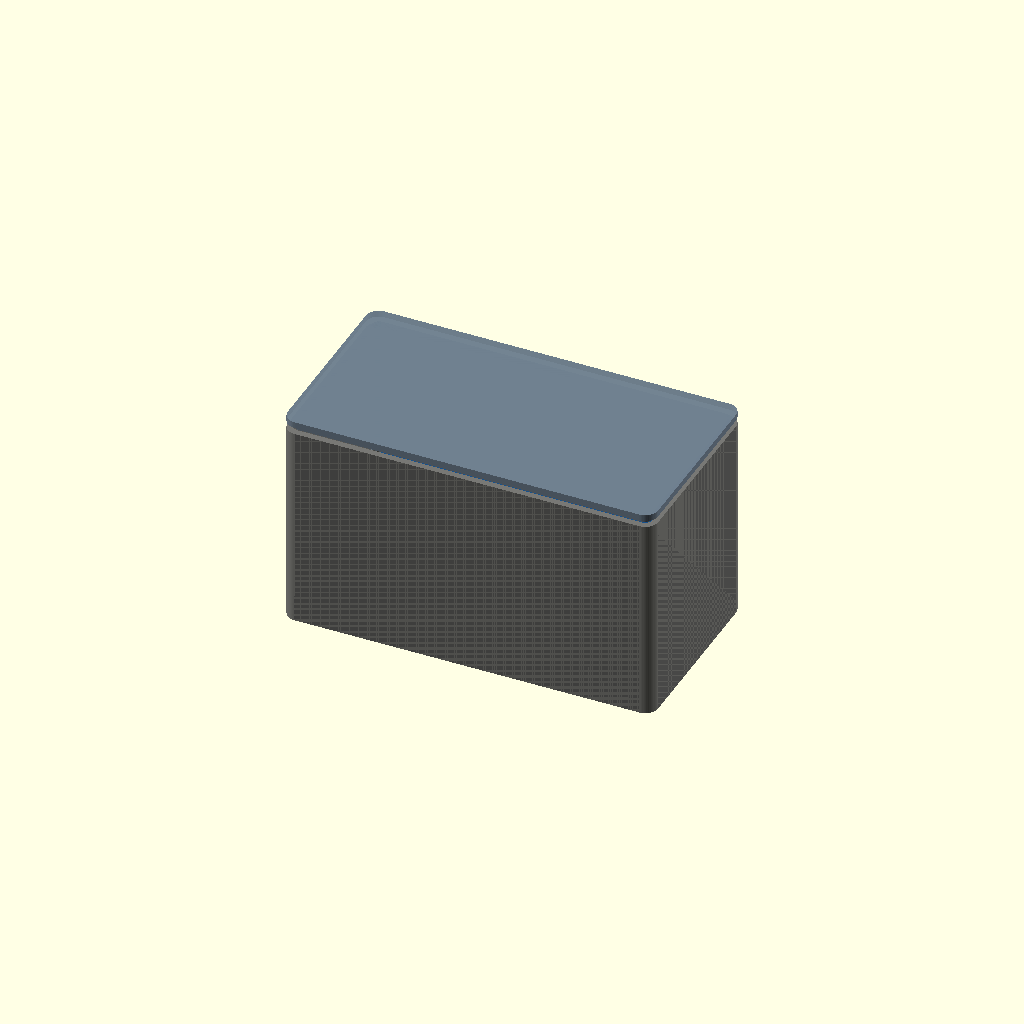
Cell 1: the model at its default parameters.
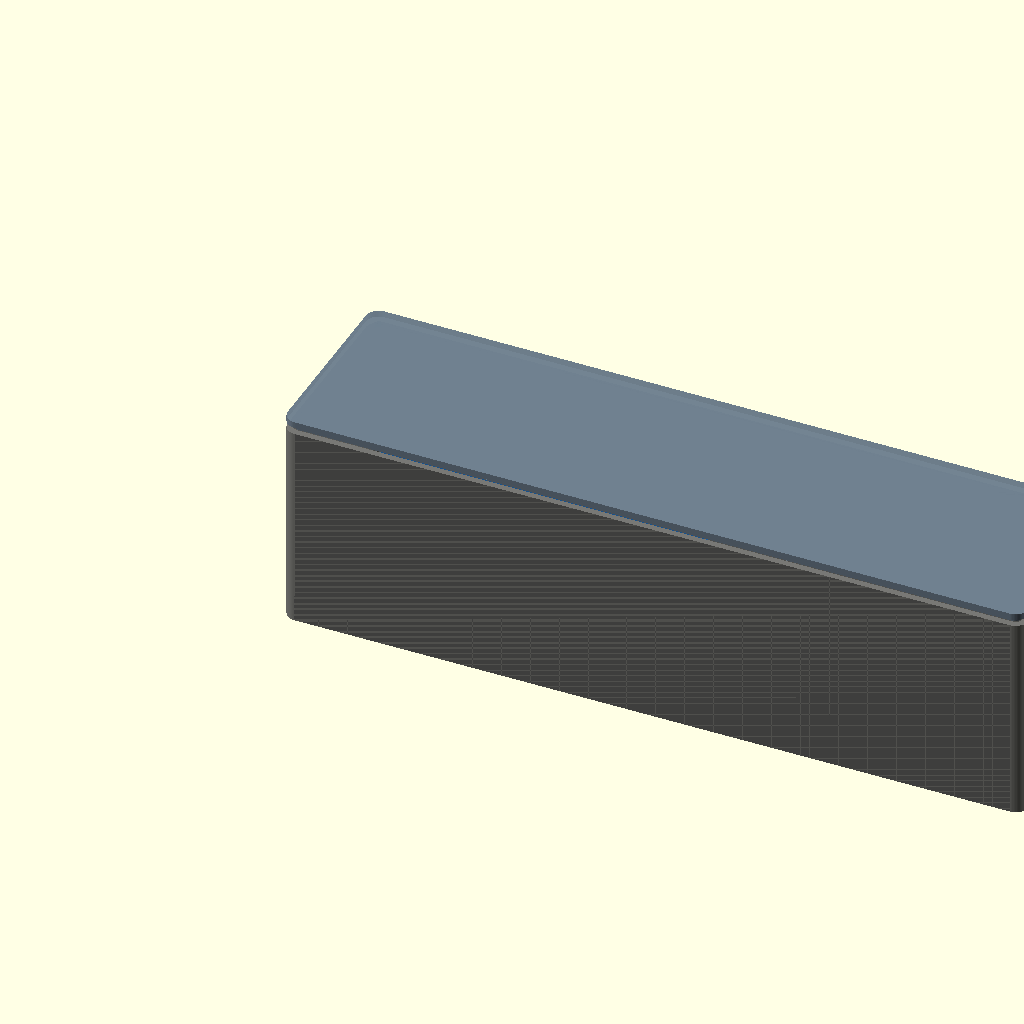
Cell 2 — outer_x set to 230, the other parameters unchanged.
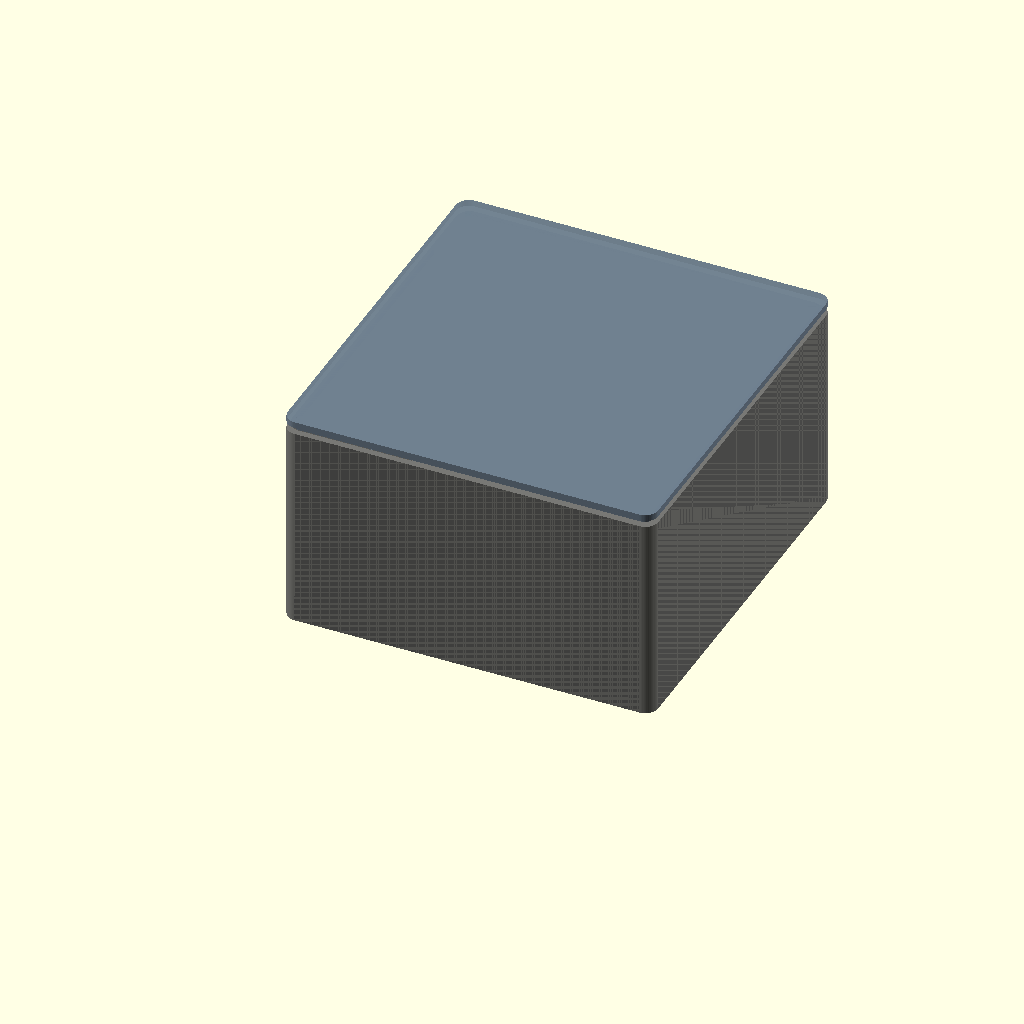
Cell 3: outer_y = 120 (everything else at default).
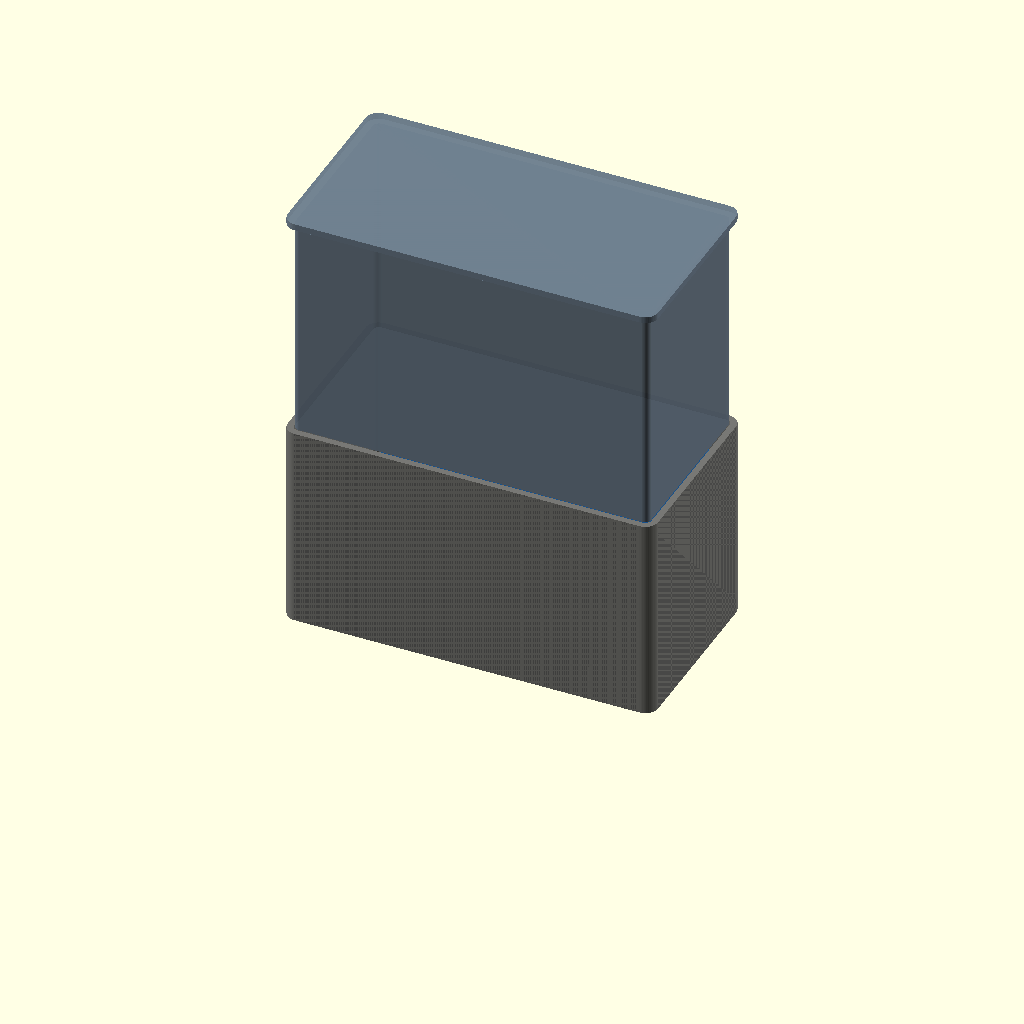
Cell 4: the same model with outer_z = 136.
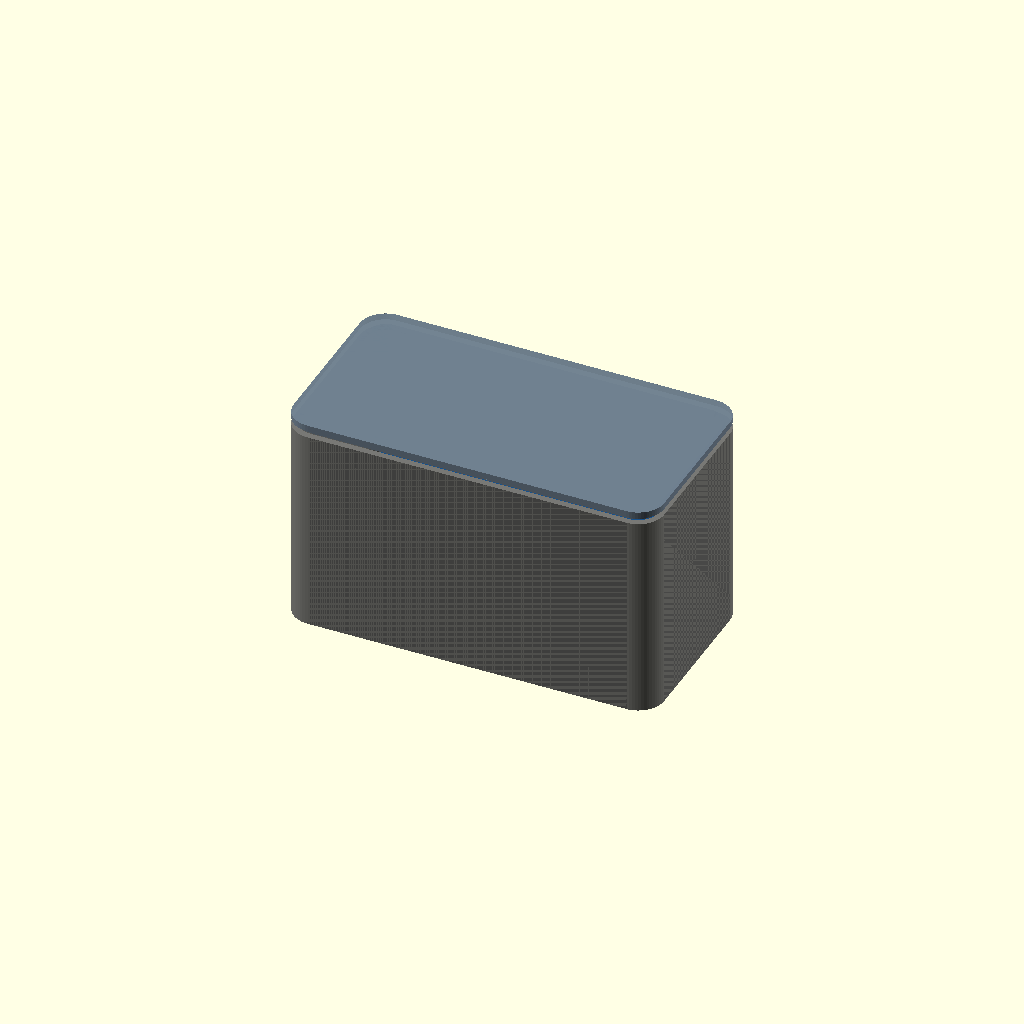
Cell 5: corner_r = 8 (everything else at default).
All cells are drawn from one camera (rotation 55°, 0°, 25°, orthographic, colour scheme Cornfield), so only the parameter changes between them.
Source of the model, enclosure.scad:
// Arduino HomeMonitor Enclosure v7 (Optimized Sleek Desktop Edition)
// - Dimensions: 115mm (L) x 60mm (W) x 68mm (H)
// - Wall thickness: 2.0mm, rounded vertical corners (r = 4mm)
// - Front: Centered LCD window + 5mm (0.5cm) pin-clearance notch directly above LCD window
// - Left: Single USB cutout raised +3mm (Center Z = 43mm / 4.3cm) with halved width (Width Y = 7.0mm)

$fn = 60;

/* ===== ENCLOSURE DIMENSIONS ===== */
outer_x = 115.0;
outer_y = 60.0;                 // Slim 60mm depth
outer_z = 68.0;                 // 68mm compact height
wall    = 2.0;                  // 2.0mm wall thickness
corner_r = 4.0;                 // Rounded corners (r = 4mm)
tol     = 0.35;                 // 3D print tolerance
BOX_H   = 64.0;                 // Bottom shell height (Lid = 4.0mm)

/* ===== HELPER: ROUNDED RECTANGLE CUBE ===== */
module rounded_box(dim, r) {
    x = dim[0]; y = dim[1]; z = dim[2];
    hull() {
        translate([r, r, 0]) cylinder(r=r, h=z);
        translate([x - r, r, 0]) cylinder(r=r, h=z);
        translate([r, y - r, 0]) cylinder(r=r, h=z);
        translate([x - r, y - r, 0]) cylinder(r=r, h=z);
    }
}

/* ===== BASE SHELL ===== */
module shell() {
    difference() {
        rounded_box([outer_x, outer_y, outer_z], corner_r);
        // Hollow interior
        translate([wall, wall, wall])
            rounded_box([outer_x - 2*wall, outer_y - 2*wall, outer_z], max(1.0, corner_r - wall));
    }
}

module bottom_box() {
    intersection() {
        shell();
        cube([outer_x, outer_y, BOX_H]);
    }
}

module top_lid() {
    inner_x = outer_x - 2*wall;
    inner_y = outer_y - 2*wall;
    inner_r = max(1.0, corner_r - wall);

    translate([0, 0, BOX_H]) {
        // Inner locating rim (slides into box opening)
        translate([wall + 0.25, wall + 0.25, 0])
            rounded_box([inner_x - 0.5, inner_y - 0.5, outer_z - BOX_H - wall], inner_r);
        // Top plate
        translate([0, 0, outer_z - BOX_H - wall])
            rounded_box([outer_x, outer_y, wall], corner_r);
    }
}

/* ===== FRONT PANEL CUTOUTS (Y = 0) ===== */
LCD_W = 71.5;
LCD_H = 24.5;
LCD_X = (outer_x - LCD_W) / 2;       // 21.75 mm (centered in X)
LCD_Z = (BOX_H - LCD_H) / 2;         // 19.75 mm (centered in Z)

BUTTON_X = 104.0;
BUTTON_Z = LCD_Z + LCD_H / 2;         // Aligned with LCD center
BUTTON_D = 7.2;

// Pin header notch: 48mm wide, exactly 5mm (0.5cm) directly above top edge of LCD
NOTCH_W = 48.0;
NOTCH_H = 5.0;                       // 5mm (0.5cm) height directly above screen cutout

module front_cutouts() {
    // 1. Main LCD glass window
    translate([LCD_X, -1, LCD_Z])
        cube([LCD_W + tol, wall + 2, LCD_H + tol]);

    // 2. 5mm (0.5cm) pin-header notch directly above the LCD window's top edge
    translate([LCD_X - 1, -1, LCD_Z + LCD_H])
        cube([NOTCH_W + tol, wall + 2, NOTCH_H + tol]);

    // 3. Panel button hole
    translate([BUTTON_X, wall + 2, BUTTON_Z])
        rotate([90, 0, 0])
        cylinder(d=BUTTON_D + tol, h=wall + 4);
}

/* ===== LEFT WALL CUTOUTS (X = 0) ===== */
// USB cutout:
// Center: Z = 43.0mm (4.3cm), Y = 44.0mm (4.4cm)
// Width: 7.0mm (halved from 14mm)
// Height: 12.0mm
// Bottom edge of hole: Z = 37.0mm (3.7cm from outer base)
// Top edge of hole: Z = 49.0mm (4.9cm from outer base)
USB_Y = 44.0;
USB_Z = 43.0;                        // Moved +0.3cm (3.0mm) up
USB_W = 7.0;                         // Halved width (7.0mm)
USB_H = 12.0;

module left_cutouts() {
    translate([-1, USB_Y - USB_W/2, USB_Z - USB_H/2])
        cube([wall + 2, USB_W + tol, USB_H + tol]);
}

/* ===== LIGHTWEIGHT MEGA GUIDE RAIL ===== */
module board_guide() {
    // Slim vertical guide rails on the floor
    translate([wall + 6, outer_y - wall - 7, wall])
        difference() {
            cube([outer_x - 2*wall - 12, 5.0, 4.0]);
            translate([-1, 1.5, 1.5])
                cube([outer_x - 2*wall - 10, 2.0 + tol, 3.0]);
        }
}

/* ===== ASSEMBLY ===== */
module assembled() {
    color("DimGray", 0.9) bottom_box();
    color("SlateGray", 0.85) top_lid();

    // Visual: LCD module (Green)
    color("DarkGreen", 0.7)
        translate([(outer_x - 80)/2, wall, LCD_Z - 5])
        cube([80, 9, 36]);

    // Visual: Vertical Mega (Blue)
    color("DodgerBlue", 0.7)
        translate([wall + 4, outer_y - wall - 6, wall + 2])
        cube([101.6, 2.0, 53.3]);
}

/* ===== EXPORTS ===== */
module print_bottom() {
    difference() {
        union() {
            bottom_box();
            board_guide();
        }
        front_cutouts();
        left_cutouts();
    }
}

module print_top() {
    top_lid();
}

assembled();
Parameter table extracted from the source (name, type, default, range or options):
outer_x: number, default 115
outer_y: number, default 60
outer_z: number, default 68
wall: number, default 2
corner_r: number, default 4
tol: number, default 0.35
BOX_H: number, default 64
